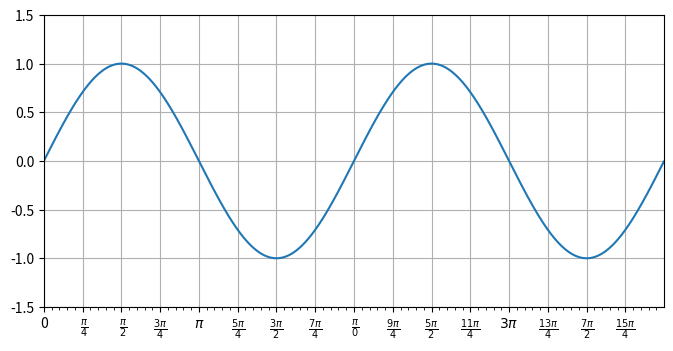

Python code for this plot: (Note: this script raises an exception after producing the figure.)
#coding=utf-8
import matplotlib.pyplot as pl
import numpy as np
import pylab as pl
from matplotlib.ticker import MultipleLocator,FuncFormatter 
x=np.arange(0,4*np.pi,0.01)
y=np.sin(x)
pl.figure(figsize=(8,4))
pl.plot(x,y)
ax=pl.gca()

def pi_formatter(x,pos):
	"""
	比较啰嗦地将数值转换为以pi/4为单位的刻度文本
	"""
	m=np.round(x/(np.pi/4))
	n=4
	while m!=0 and m%2==0:m,n=m//2,n//2
	if m==0:
		return "0"
	if m==1 and n==1:
		return "$\pi$"
	if n==1:
		return r"$%d  \pi$" %m
	if m==1:
		return r" $\frac{\pi}{%d}$" %n
	return r"$\frac{%d \pi}{%d}$" %(m,n)

#设置两个坐标轴的范围
pl.ylim(-1.5,1.5)
pl.xlim(0,np.max(x))

#设置图的底边距
pl.subplots_adjust(bottom=0.15)

pl.grid()#开启网格

#主刻度为pi/4
ax.xaxis.set_major_locator(MultipleLocator(np.pi/4))

#主刻度文本用pi_formatter函数计算
ax.xaxis.set_major_formatter(FuncFormatter(pi_formatter))

#副刻度文本为pi/20
ax.xaxis.set_minor_locator(MultipleLocator(np.pi/20))

#设置刻度文本的大小
for tick in ax.xaxis.get_major_ticks():
	tick.label.set_fontsize(16)
pl.show()